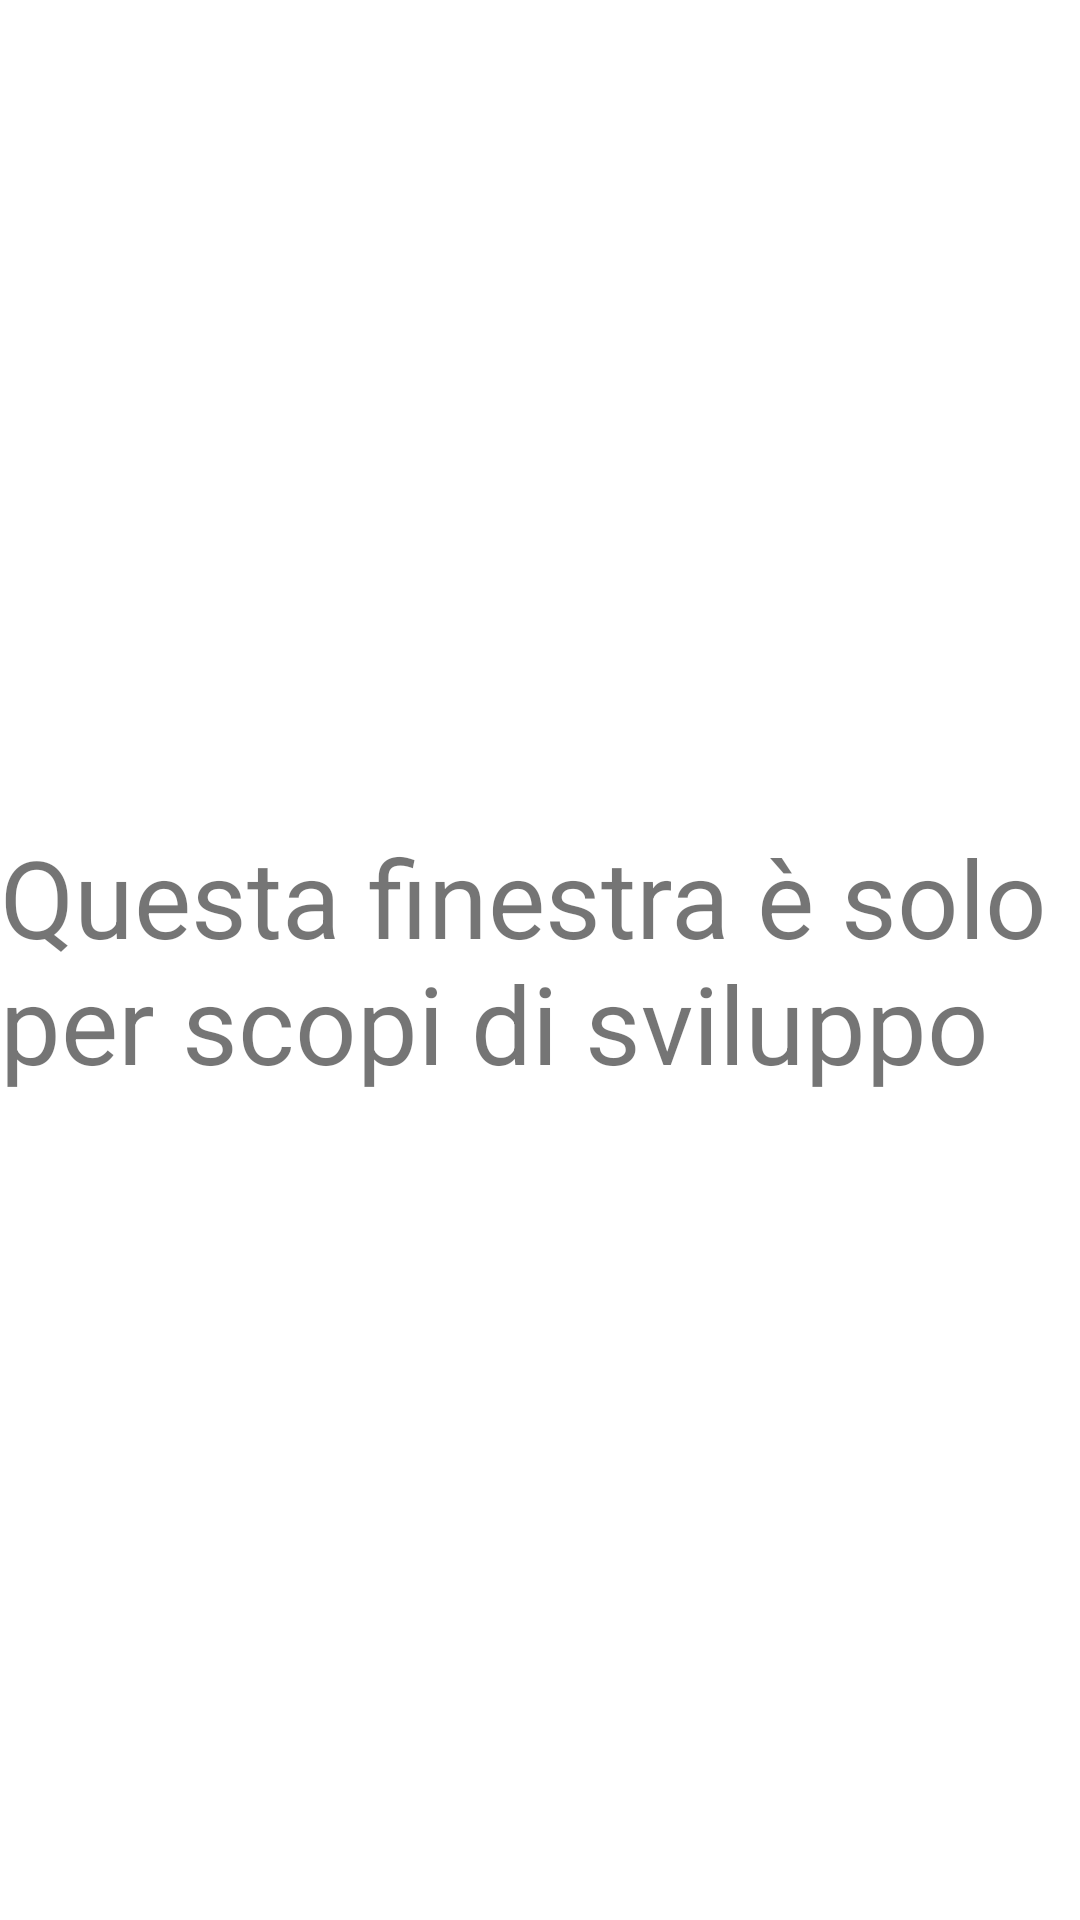

Write the Android layout XML for this screen, with the resource values it uses.
<!-- AndroidManifest.xml: application theme Theme.MaterialComponents.Light.NoActionBar -->
<!-- res/layout/last_fragment.xml -->
<?xml version="1.0" encoding="utf-8"?>
<RelativeLayout xmlns:android="http://schemas.android.com/apk/res/android"
    android:layout_width="match_parent" android:layout_height="match_parent">

    <TextView
        android:layout_width="wrap_content"
        android:layout_height="wrap_content"
        android:layout_centerVertical="true"
        android:layout_centerHorizontal="true"
        android:text="Questa finestra è solo per scopi di sviluppo"
        android:textSize="36sp" />
</RelativeLayout>
<!-- resources referenced by this layout -->
<resources>
  <style name="Theme.MaterialComponents.Light.NoActionBar">
          <item name="colorPrimary">@color/colorPrimary</item>
          <item name="colorPrimaryDark">@color/colorPrimaryDark</item>
          <item name="colorAccent">@color/colorAccent</item>
          <item name="android:statusBarColor">#FFFFFF</item>
          <item name="windowNoTitle">true</item>
          <item name="android:windowLightStatusBar">true</item>
          <item name="windowActionBar">false</item>
      </style>
  <color name="colorPrimary">#318fb5</color>
  <color name="colorPrimaryDark">#318fb5</color>
  <color name="colorAccent">#318fb5</color>
</resources>
